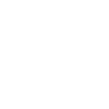
t = 0.00 s
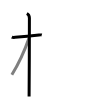
t = 2.50 s
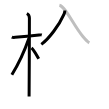
t = 5.25 s
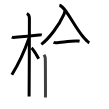
t = 7.75 s
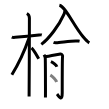
t = 10.50 s
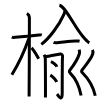
t = 13.00 s

The animated SVG that drew these frames (rendered in a browser with its animation timeline set to each time). Animation: 13 SMIL elements (animate=13); one cycle of 13.00 s.

<svg width="109px" height="109px" viewBox="0 0 px 109px" xmlns="http://www.w3.org/2000/svg" xmlns:xlink="http://www.w3.org/1999/xlink" xml:space="preserve" version="1.1"  baseProfile="full">
<path d="M11.78,37.13c0.35,0.17,2.43,0.28,3.36,0.22c4.01-0.28,17.41-1.52,23.85-2.35c0.93-0.12,2.19-0.17,2.77,0" style="fill:none;stroke:black;stroke-width:3;opacity:0">
  <animate attributeType="CSS" attributeName="opacity" from="0" to="1" begin="0s" dur="1s" repeatCount="0" fill="freeze" />
</path>
<path d="M26.86,13.5c0.91,0.47,2.54,2.25,2.54,4.42c0,0.95-0.12,72.75-0.3,78.58" style="fill:none;stroke:black;stroke-width:3;opacity:0">
  <animate attributeType="CSS" attributeName="opacity" from="0" to="1" begin="1s" dur="1s" repeatCount="0" fill="freeze" />
</path>
<path d="M28.94,38.28c-5.5,15.91-8.56,22.63-17.08,36.56" style="fill:none;stroke:black;stroke-width:3;opacity:0">
  <animate attributeType="CSS" attributeName="opacity" from="0" to="1" begin="2s" dur="1s" repeatCount="0" fill="freeze" />
</path>
<path d="M31.47,47.9c2.37,1.59,5.28,7.76,7.28,10.85" style="fill:none;stroke:black;stroke-width:3;opacity:0">
  <animate attributeType="CSS" attributeName="opacity" from="0" to="1" begin="3s" dur="1s" repeatCount="0" fill="freeze" />
</path>
<path d="M 64.900813,10.431453 c -0.04496,1.753402 -0.431606,2.697541 -0.962123,3.884459 -4.88255,10.898068 -14.74656,24.25989 -22.614389,30.032629" style="fill:none;stroke:black;stroke-width:3;opacity:0">
  <animate attributeType="CSS" attributeName="opacity" from="0" to="1" begin="4s" dur="1s" repeatCount="0" fill="freeze" />
</path>
<path d="M 59.386395,5.3152892 C 65.6228,6.6784373 73.343249,25.137162 82.898922,36.539902 c 2.099248,2.508193 4.239392,4.955045 6.393167,6.318194" style="fill:none;stroke:black;stroke-width:3;opacity:0">
  <animate attributeType="CSS" attributeName="opacity" from="0" to="1" begin="5s" dur="1s" repeatCount="0" fill="freeze" />
</path>
<path d="M53.53,42.39c0.68,0.26,1.93,0.28,2.62,0.26c4.58-0.15,16.75-2.15,21.03-1.64c1.13,0.13,1.82,0.12,2.39,0.25" style="fill:none;stroke:black;stroke-width:3;opacity:0">
  <animate attributeType="CSS" attributeName="opacity" from="0" to="1" begin="6s" dur="1s" repeatCount="0" fill="freeze" />
</path>
<path d="M44.02,54.75c0.61,1,1.02,2,1.22,3c0.2,1,0.29,37.5,0.2,39.75" style="fill:none;stroke:black;stroke-width:3;opacity:0">
  <animate attributeType="CSS" attributeName="opacity" from="0" to="1" begin="7s" dur="1s" repeatCount="0" fill="freeze" />
</path>
<path d="M45.46,56.69c1.36-0.14,13.83-2.55,14.84-2.71c1.81-0.28,2.49,1.85,2.27,2.71c-0.22,0.82-0.34,24.56-0.34,36.1c0,10.21-4.03,2.56-5.16,1.28" style="fill:none;stroke:black;stroke-width:3;opacity:0">
  <animate attributeType="CSS" attributeName="opacity" from="0" to="1" begin="8s" dur="1s" repeatCount="0" fill="freeze" />
</path>
<path d="M50.93,61.58c2.1,0.91,5.43,3.72,5.96,5.13" style="fill:none;stroke:black;stroke-width:3;opacity:0">
  <animate attributeType="CSS" attributeName="opacity" from="0" to="1" begin="9s" dur="1s" repeatCount="0" fill="freeze" />
</path>
<path d="M50.33,75.08c2.21,1.21,5.71,4.99,6.26,6.88" style="fill:none;stroke:black;stroke-width:3;opacity:0">
  <animate attributeType="CSS" attributeName="opacity" from="0" to="1" begin="10s" dur="1s" repeatCount="0" fill="freeze" />
</path>
<path d="M79.16,49.62c0.31,1.13,0.68,2.58,0.21,4.13c-1.42,4.75-5.17,10.75-9.46,16.43c-1.17,1.56-0.02,2.55,0.31,2.87c5.2,5.2,9.03,12.95,10.89,22.45" style="fill:none;stroke:black;stroke-width:3;opacity:0">
  <animate attributeType="CSS" attributeName="opacity" from="0" to="1" begin="11s" dur="1s" repeatCount="0" fill="freeze" />
</path>
<path d="M92.48,49.87C93,51,93.16,52.45,92.69,54c-1.42,4.75-6.26,10.25-10.55,15.93c-1.17,1.56-0.01,2.55,0.31,2.87c5.2,5.2,10.3,11.7,12.8,22.95" style="fill:none;stroke:black;stroke-width:3;opacity:0">
  <animate attributeType="CSS" attributeName="opacity" from="0" to="1" begin="12s" dur="1s" repeatCount="0" fill="freeze" />
</path>
</svg>
